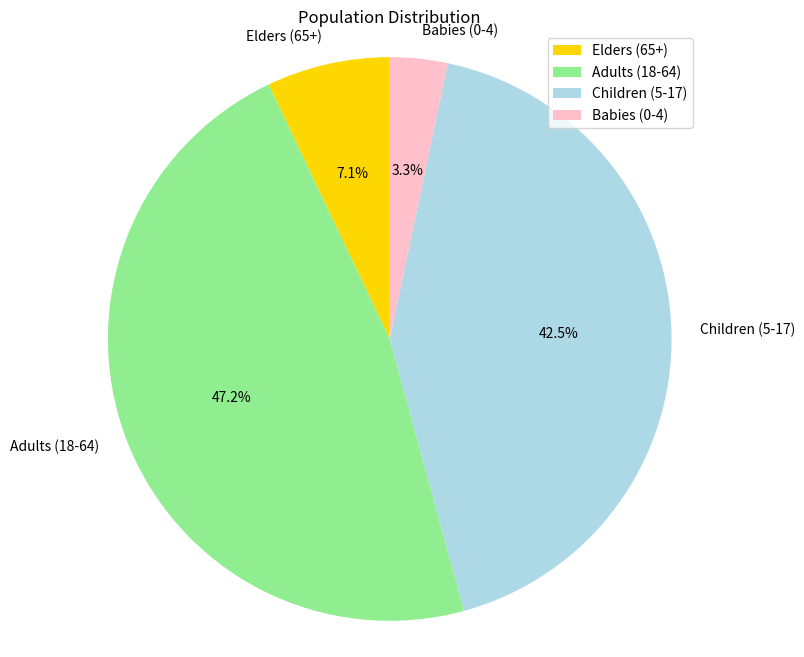

Write Python code to recreate this figure.
import matplotlib.pyplot as plt

data = [1500, 10000, 9000, 700]
labels = ["Elders (65+)", "Adults (18-64)", "Children (5-17)", "Babies (0-4)"]

plt.figure(figsize=(8, 8))
plt.pie(data, labels=labels, autopct="%1.1f%%", startangle=90, colors=["gold", "lightgreen", "lightblue", "pink"])
plt.title("Population Distribution")
plt.legend(loc="best")
plt.axis("equal")

plt.show()